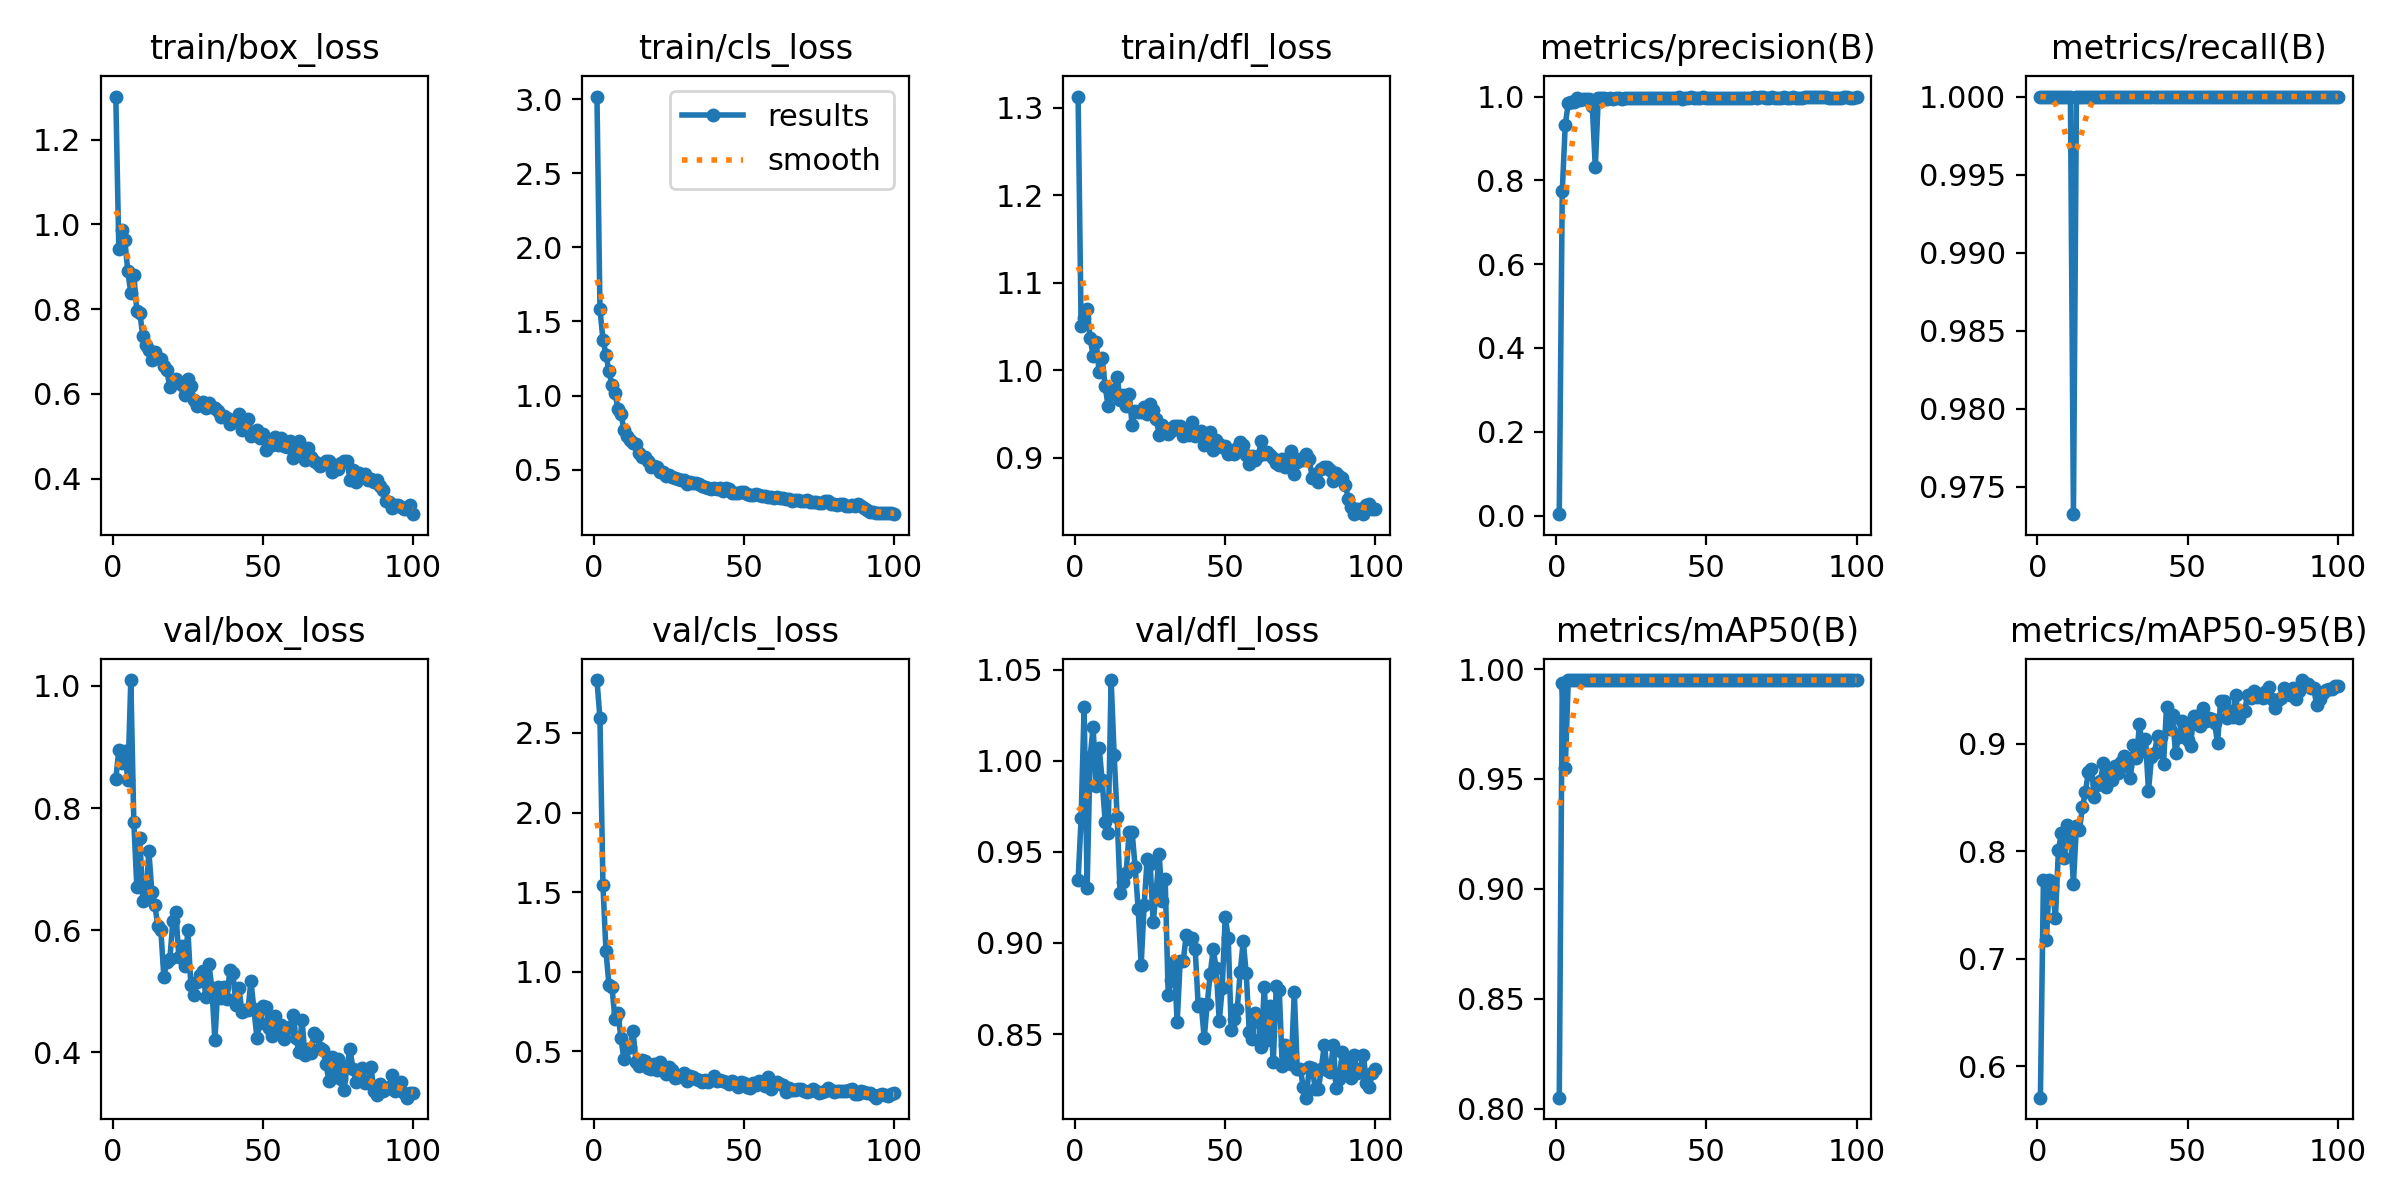

Source data for this figure (header and first rows):
epoch, time, train/box_loss, train/cls_loss, train/dfl_loss, metrics/precision(B), metrics/recall(B), metrics/mAP50(B), metrics/mAP50-95(B), val/box_loss, val/cls_loss, val/dfl_loss, lr/pg0, lr/pg1, lr/pg2
1, 6.619, 1.302, 3.018, 1.313, 0.00336, 1, 0.805, 0.5709, 0.8475, 2.832, 0.9344, 0.0003375, 0.0003375, 0.0003375
2, 12.5, 0.9426, 1.584, 1.051, 0.7735, 1, 0.9935, 0.773, 0.8947, 2.592, 0.9686, 0.0006807, 0.0006807, 0.0006807
3, 18.29, 0.9872, 1.376, 1.06, 0.9332, 1, 0.955, 0.7174, 0.8743, 1.543, 1.029, 0.001017, 0.001017, 0.001017
4, 23.99, 0.9641, 1.276, 1.07, 0.9836, 1, 0.995, 0.7737, 0.8937, 1.129, 0.9304, 0.001213, 0.001213, 0.001213
5, 29.7, 0.8891, 1.164, 1.037, 0.9859, 1, 0.995, 0.7679, 0.8458, 0.9186, 1.002, 0.0012, 0.0012, 0.0012
6, 35.41, 0.8381, 1.07, 1.016, 0.9864, 1, 0.995, 0.7381, 1.01, 0.9014, 1.019, 0.001188, 0.001188, 0.001188
7, 41.12, 0.8814, 1.019, 1.033, 0.9962, 1, 0.995, 0.8014, 0.7767, 0.7022, 0.9865, 0.001176, 0.001176, 0.001176
8, 46.82, 0.7962, 0.9115, 0.9983, 0.9908, 1, 0.995, 0.8169, 0.6712, 0.7421, 1.007, 0.001163, 0.001163, 0.001163
9, 52.52, 0.7916, 0.8726, 1.014, 0.9942, 1, 0.995, 0.7938, 0.7511, 0.5814, 0.9896, 0.001151, 0.001151, 0.001151
10, 58.17, 0.7354, 0.7708, 0.9819, 0.9952, 1, 0.995, 0.8244, 0.648, 0.45, 0.9667, 0.001139, 0.001139, 0.001139
11, 63.91, 0.7153, 0.7258, 0.9587, 0.9946, 1, 0.995, 0.8153, 0.6504, 0.5229, 0.9602, 0.001126, 0.001126, 0.001126
12, 69.65, 0.7027, 0.7002, 0.9777, 0.9768, 0.9732, 0.995, 0.77, 0.7298, 0.5251, 1.044, 0.001114, 0.001114, 0.001114
13, 75.35, 0.6799, 0.6806, 0.9732, 0.8312, 1, 0.995, 0.8238, 0.6632, 0.6298, 1.004, 0.001102, 0.001102, 0.001102
14, 81.06, 0.6977, 0.6739, 0.9924, 0.9962, 1, 0.995, 0.8201, 0.6411, 0.4353, 0.9694, 0.001089, 0.001089, 0.001089
15, 86.76, 0.6853, 0.6095, 0.9661, 0.9966, 1, 0.995, 0.8408, 0.6069, 0.409, 0.9277, 0.001077, 0.001077, 0.001077
16, 92.46, 0.6817, 0.582, 0.9714, 0.996, 1, 0.995, 0.8556, 0.6007, 0.4429, 0.9333, 0.001064, 0.001064, 0.001064
17, 98.16, 0.6658, 0.5868, 0.9593, 0.9944, 1, 0.995, 0.874, 0.5239, 0.4408, 0.9385, 0.001052, 0.001052, 0.001052
18, 103.9, 0.6558, 0.557, 0.9723, 0.996, 1, 0.995, 0.877, 0.5487, 0.3939, 0.9609, 0.00104, 0.00104, 0.00104
19, 109.6, 0.6158, 0.5147, 0.9376, 0.9948, 1, 0.995, 0.8508, 0.5529, 0.3891, 0.9608, 0.001027, 0.001027, 0.001027
20, 115.3, 0.628, 0.5263, 0.9528, 0.9973, 1, 0.995, 0.8621, 0.6143, 0.423, 0.9415, 0.001015, 0.001015, 0.001015
21, 121, 0.6343, 0.5147, 0.9522, 0.9972, 1, 0.995, 0.8656, 0.6291, 0.3847, 0.9188, 0.001002, 0.001002, 0.001002
22, 126.7, 0.6279, 0.4817, 0.9524, 0.9948, 1, 0.995, 0.8824, 0.5565, 0.4353, 0.8881, 0.0009901, 0.0009901, 0.0009901
23, 132.3, 0.6214, 0.4821, 0.9575, 0.9964, 1, 0.995, 0.8598, 0.5743, 0.3801, 0.9209, 0.0009778, 0.0009778, 0.0009778
24, 138, 0.5965, 0.4585, 0.9495, 0.9957, 1, 0.995, 0.8757, 0.541, 0.3569, 0.9461, 0.0009654, 0.0009654, 0.0009654
25, 143.7, 0.6339, 0.4608, 0.9616, 0.9973, 1, 0.995, 0.8663, 0.5997, 0.3988, 0.9434, 0.000953, 0.000953, 0.000953
26, 149.5, 0.6197, 0.4519, 0.9542, 0.9966, 1, 0.995, 0.8798, 0.5103, 0.3824, 0.9113, 0.0009406, 0.0009406, 0.0009406
27, 155.2, 0.586, 0.444, 0.9445, 0.9963, 1, 0.995, 0.8727, 0.4937, 0.3341, 0.9281, 0.0009283, 0.0009283, 0.0009283
28, 160.9, 0.5713, 0.4371, 0.9262, 0.9964, 1, 0.995, 0.883, 0.5151, 0.337, 0.9486, 0.0009159, 0.0009159, 0.0009159
29, 166.6, 0.577, 0.4322, 0.9369, 0.9961, 1, 0.995, 0.8885, 0.5269, 0.3517, 0.9232, 0.0009035, 0.0009035, 0.0009035
30, 172.3, 0.5811, 0.4276, 0.9314, 0.9964, 1, 0.995, 0.8793, 0.534, 0.3666, 0.9349, 0.0008911, 0.0008911, 0.0008911
31, 178, 0.5662, 0.405, 0.9271, 0.9966, 1, 0.995, 0.8683, 0.49, 0.3154, 0.8716, 0.0008787, 0.0008787, 0.0008787
32, 183.7, 0.5784, 0.4198, 0.9304, 0.996, 1, 0.995, 0.8992, 0.5447, 0.3426, 0.8798, 0.0008664, 0.0008664, 0.0008664
33, 189.4, 0.5687, 0.407, 0.9358, 0.9972, 1, 0.995, 0.8871, 0.5052, 0.3372, 0.8896, 0.000854, 0.000854, 0.000854
34, 195.1, 0.5666, 0.4085, 0.9361, 0.9964, 1, 0.995, 0.9182, 0.4201, 0.3244, 0.8564, 0.0008416, 0.0008416, 0.0008416
35, 200.8, 0.5604, 0.3998, 0.9359, 0.9967, 1, 0.995, 0.8932, 0.5069, 0.3197, 0.8902, 0.0008293, 0.0008293, 0.0008293
36, 206.5, 0.5456, 0.3887, 0.9249, 0.9968, 1, 0.995, 0.9043, 0.4892, 0.3096, 0.8898, 0.0008169, 0.0008169, 0.0008169
37, 212.2, 0.5467, 0.3822, 0.9308, 0.9973, 1, 0.995, 0.8563, 0.5076, 0.3186, 0.9044, 0.0008045, 0.0008045, 0.0008045
38, 218, 0.5423, 0.3762, 0.9259, 0.9969, 1, 0.995, 0.8877, 0.4876, 0.307, 0.9021, 0.0007921, 0.0007921, 0.0007921
39, 223.7, 0.529, 0.3702, 0.9403, 0.9971, 1, 0.995, 0.8916, 0.5353, 0.319, 0.903, 0.0007797, 0.0007797, 0.0007797
40, 229.4, 0.5375, 0.3771, 0.9248, 0.9973, 1, 0.995, 0.9076, 0.5307, 0.3454, 0.8964, 0.0007674, 0.0007674, 0.0007674
41, 235.2, 0.5413, 0.3679, 0.9285, 0.9977, 1, 0.995, 0.906, 0.4775, 0.3169, 0.8656, 0.000755, 0.000755, 0.000755
42, 240.9, 0.552, 0.3732, 0.9303, 0.9947, 1, 0.995, 0.8811, 0.5056, 0.3197, 0.8663, 0.0007426, 0.0007426, 0.0007426
43, 247, 0.514, 0.3572, 0.9145, 0.9964, 1, 0.995, 0.9341, 0.4666, 0.3127, 0.8478, 0.0007302, 0.0007302, 0.0007302
44, 252.7, 0.5244, 0.3748, 0.9269, 0.997, 1, 0.995, 0.9135, 0.4701, 0.309, 0.8665, 0.0007179, 0.0007179, 0.0007179
45, 258.4, 0.5406, 0.3705, 0.9294, 0.9983, 1, 0.995, 0.9267, 0.469, 0.2925, 0.8831, 0.0007055, 0.0007055, 0.0007055
46, 264.2, 0.5001, 0.3413, 0.9083, 0.9971, 1, 0.995, 0.8911, 0.5165, 0.3149, 0.8965, 0.0006931, 0.0006931, 0.0006931
47, 269.9, 0.5108, 0.3426, 0.9206, 0.9971, 1, 0.995, 0.9068, 0.4706, 0.3021, 0.8861, 0.0006808, 0.0006808, 0.0006808
48, 275.6, 0.5154, 0.345, 0.9161, 0.9967, 1, 0.995, 0.9209, 0.4241, 0.2754, 0.857, 0.0006684, 0.0006684, 0.0006684
49, 281.3, 0.4956, 0.3486, 0.9119, 0.9977, 1, 0.995, 0.9164, 0.4479, 0.3071, 0.8751, 0.000656, 0.000656, 0.000656
50, 287, 0.5061, 0.3457, 0.913, 0.9961, 1, 0.995, 0.9035, 0.4756, 0.3024, 0.9145, 0.0006436, 0.0006436, 0.0006436
51, 292.7, 0.4673, 0.3361, 0.9045, 0.9974, 1, 0.995, 0.8979, 0.4749, 0.2776, 0.9028, 0.0006312, 0.0006312, 0.0006312
52, 298.4, 0.4772, 0.332, 0.9077, 0.997, 1, 0.995, 0.9258, 0.4394, 0.2701, 0.8523, 0.0006189, 0.0006189, 0.0006189
53, 304, 0.4794, 0.3316, 0.9046, 0.9967, 1, 0.995, 0.9257, 0.4262, 0.303, 0.8585, 0.0006065, 0.0006065, 0.0006065
54, 309.7, 0.497, 0.3322, 0.9112, 0.9975, 1, 0.995, 0.9165, 0.4602, 0.2914, 0.8639, 0.0005941, 0.0005941, 0.0005941
55, 315.4, 0.4797, 0.3263, 0.9174, 0.9969, 1, 0.995, 0.9337, 0.4353, 0.3161, 0.8843, 0.0005818, 0.0005818, 0.0005818
56, 321.1, 0.4962, 0.3207, 0.915, 0.9976, 1, 0.995, 0.9215, 0.4445, 0.294, 0.901, 0.0005694, 0.0005694, 0.0005694
57, 326.8, 0.477, 0.3234, 0.903, 0.9972, 1, 0.995, 0.9245, 0.4221, 0.2812, 0.8833, 0.000557, 0.000557, 0.000557
58, 332.5, 0.4755, 0.312, 0.8931, 0.9965, 1, 0.995, 0.9234, 0.4402, 0.3404, 0.8513, 0.0005446, 0.0005446, 0.0005446
59, 338.3, 0.489, 0.314, 0.9022, 0.9976, 1, 0.995, 0.9193, 0.4411, 0.263, 0.8473, 0.0005322, 0.0005322, 0.0005322
60, 344, 0.4494, 0.3093, 0.8972, 0.9972, 1, 0.995, 0.901, 0.4615, 0.2994, 0.8614, 0.0005199, 0.0005199, 0.0005199
... 40 more rows
